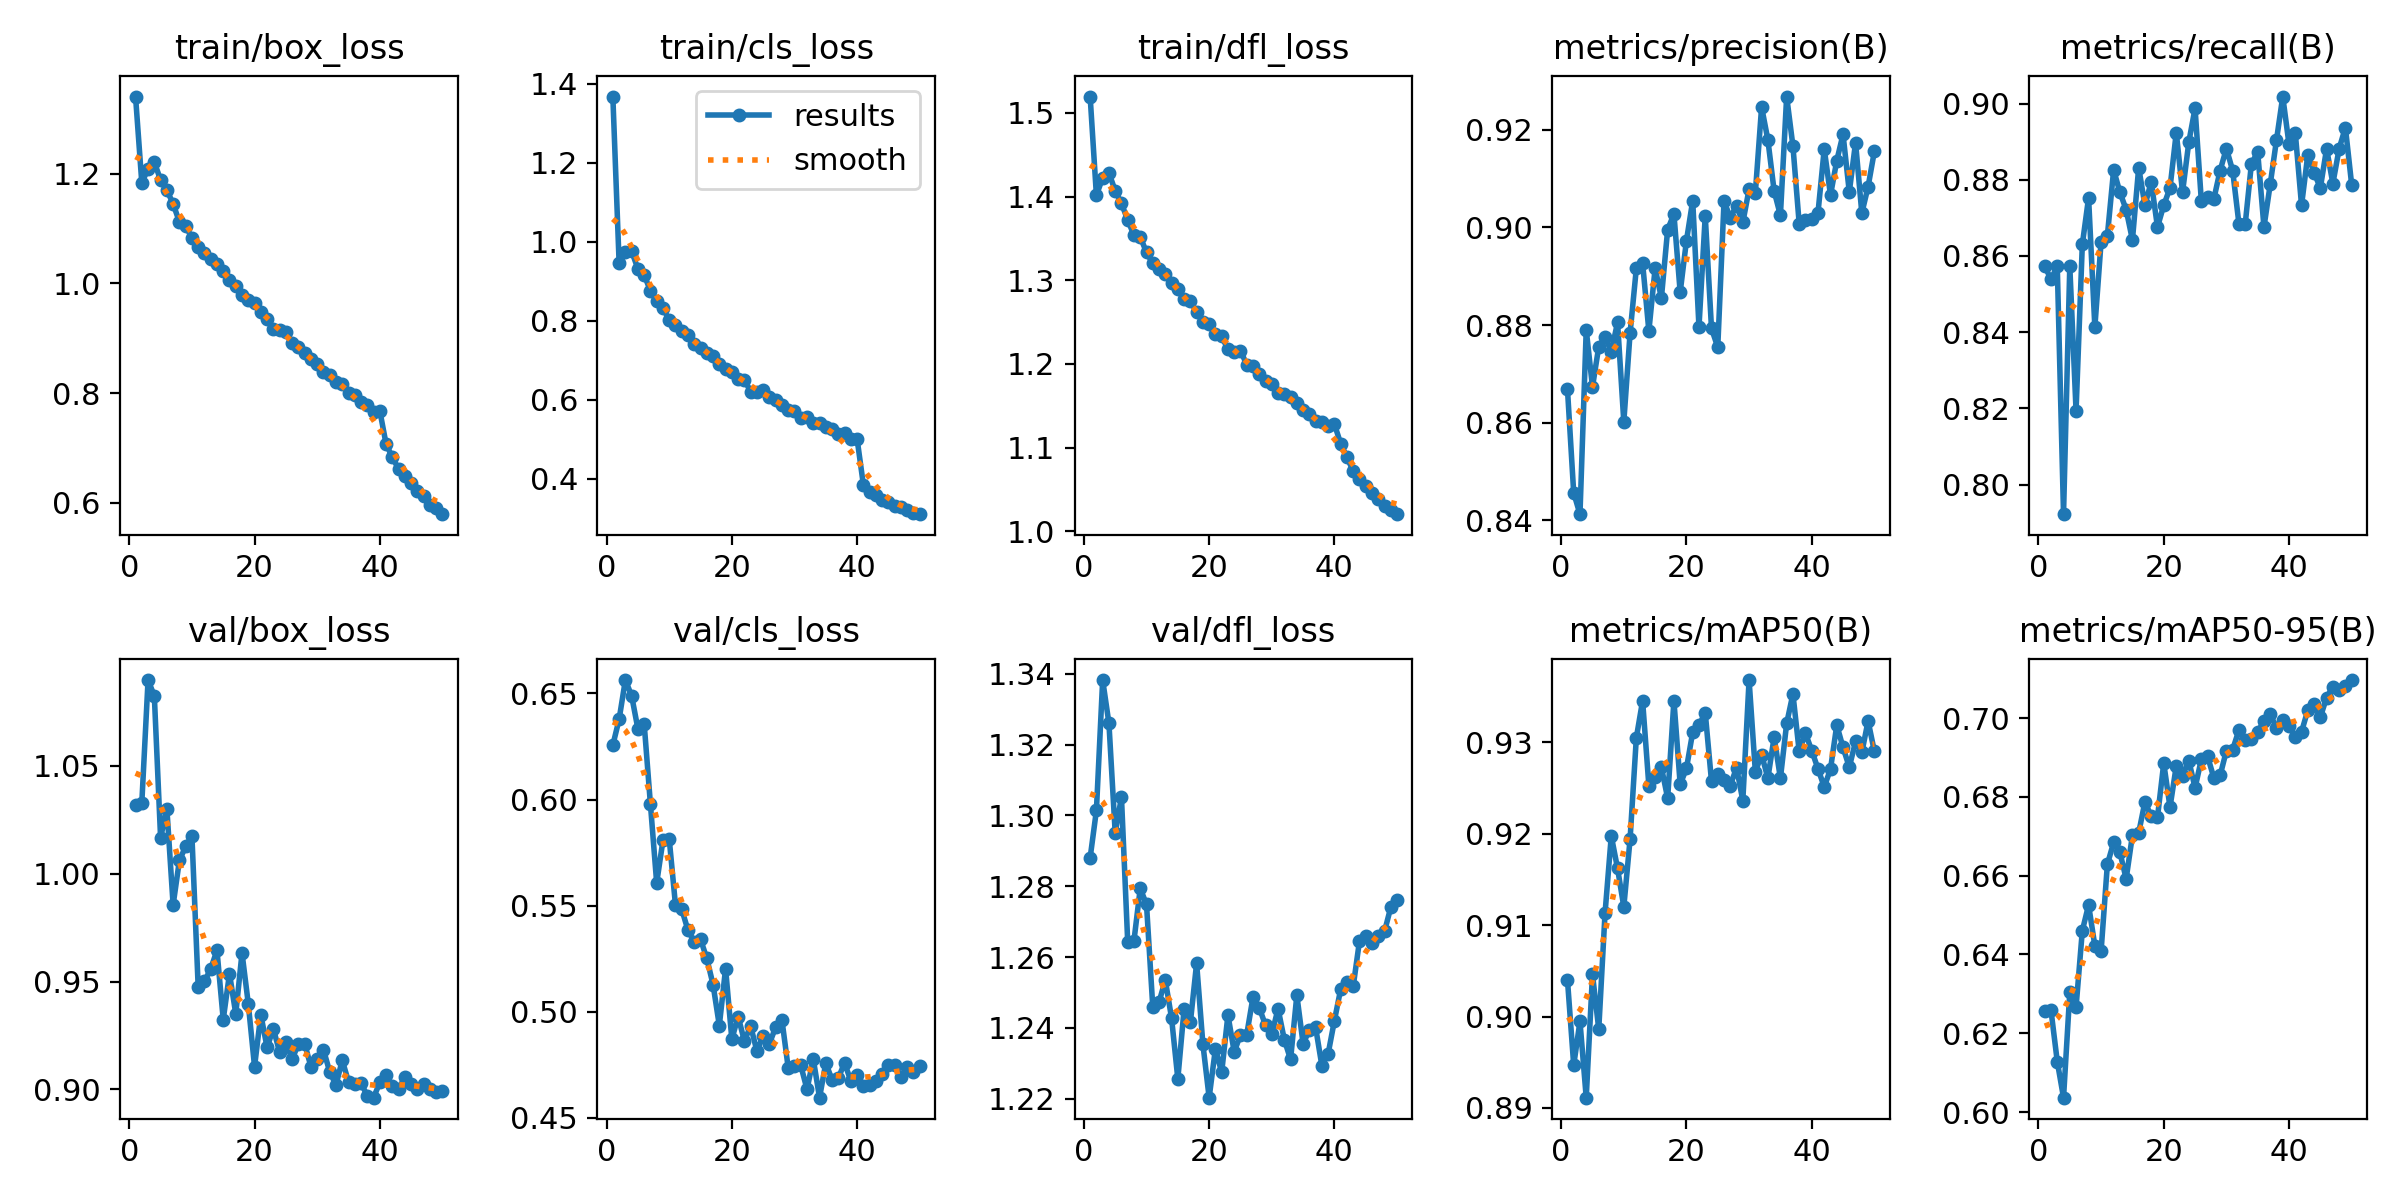

The table this chart was drawn from, first rows:
epoch, time, train/box_loss, train/cls_loss, train/dfl_loss, metrics/precision(B), metrics/recall(B), metrics/mAP50(B), metrics/mAP50-95(B), val/box_loss, val/cls_loss, val/dfl_loss, lr/pg0, lr/pg1, lr/pg2
1, 164.6, 1.34, 1.368, 1.52, 0.8669, 0.8573, 0.904, 0.6257, 1.032, 0.6257, 1.288, 0.000665, 0.000665, 0.000665
2, 322, 1.183, 0.9472, 1.401, 0.8456, 0.8539, 0.8947, 0.6258, 1.033, 0.6378, 1.301, 0.001305, 0.001305, 0.001305
3, 477.5, 1.209, 0.9733, 1.423, 0.8413, 0.8573, 0.8995, 0.6128, 1.09, 0.6563, 1.338, 0.001919, 0.001919, 0.001919
4, 634.8, 1.221, 0.9764, 1.428, 0.879, 0.7922, 0.8911, 0.6037, 1.082, 0.6489, 1.326, 0.001881, 0.001881, 0.001881
5, 793.4, 1.188, 0.9313, 1.407, 0.8673, 0.8573, 0.9046, 0.6304, 1.017, 0.6334, 1.295, 0.001842, 0.001842, 0.001842
6, 951.7, 1.17, 0.9161, 1.392, 0.8756, 0.8194, 0.8986, 0.6266, 1.03, 0.6358, 1.305, 0.001802, 0.001802, 0.001802
7, 1108, 1.145, 0.8759, 1.372, 0.8775, 0.863, 0.9113, 0.646, 0.9855, 0.5978, 1.264, 0.001762, 0.001762, 0.001762
8, 1267, 1.112, 0.8488, 1.354, 0.8745, 0.8753, 0.9198, 0.6525, 1.006, 0.5607, 1.265, 0.001723, 0.001723, 0.001723
9, 1425, 1.104, 0.8318, 1.352, 0.8805, 0.8413, 0.9162, 0.6422, 1.013, 0.5807, 1.279, 0.001683, 0.001683, 0.001683
10, 1581, 1.083, 0.8021, 1.333, 0.8602, 0.8638, 0.912, 0.6409, 1.018, 0.5815, 1.275, 0.001644, 0.001644, 0.001644
11, 1735, 1.066, 0.7894, 1.32, 0.8783, 0.8653, 0.9194, 0.6629, 0.9476, 0.5502, 1.246, 0.001604, 0.001604, 0.001604
12, 1887, 1.054, 0.7738, 1.314, 0.8916, 0.8826, 0.9305, 0.6684, 0.9501, 0.5482, 1.247, 0.001564, 0.001564, 0.001564
13, 2039, 1.045, 0.7637, 1.308, 0.8927, 0.8767, 0.9345, 0.6659, 0.9559, 0.5383, 1.253, 0.001525, 0.001525, 0.001525
14, 2190, 1.036, 0.7399, 1.296, 0.8788, 0.8721, 0.9252, 0.6592, 0.9645, 0.5329, 1.243, 0.001485, 0.001485, 0.001485
15, 2342, 1.023, 0.7315, 1.29, 0.8916, 0.8642, 0.9262, 0.6703, 0.9324, 0.5341, 1.226, 0.001446, 0.001446, 0.001446
16, 2493, 1.005, 0.7194, 1.277, 0.8855, 0.8832, 0.9273, 0.6709, 0.9536, 0.5251, 1.245, 0.001406, 0.001406, 0.001406
17, 2645, 0.9941, 0.7095, 1.275, 0.8995, 0.8733, 0.9239, 0.6787, 0.935, 0.5127, 1.242, 0.001366, 0.001366, 0.001366
18, 2797, 0.9778, 0.6895, 1.262, 0.9027, 0.8795, 0.9345, 0.6751, 0.9633, 0.4934, 1.258, 0.001327, 0.001327, 0.001327
19, 2948, 0.9702, 0.6776, 1.25, 0.8867, 0.8676, 0.9254, 0.6748, 0.9397, 0.5203, 1.235, 0.001287, 0.001287, 0.001287
20, 3100, 0.9646, 0.6715, 1.247, 0.8973, 0.8733, 0.9271, 0.6885, 0.9105, 0.487, 1.22, 0.001248, 0.001248, 0.001248
21, 3251, 0.948, 0.6534, 1.236, 0.9055, 0.8779, 0.9311, 0.6774, 0.9347, 0.4977, 1.234, 0.001208, 0.001208, 0.001208
22, 3402, 0.9355, 0.6504, 1.233, 0.8796, 0.8924, 0.9319, 0.6878, 0.9194, 0.4862, 1.227, 0.001168, 0.001168, 0.001168
23, 3553, 0.9162, 0.6207, 1.217, 0.9024, 0.8767, 0.9332, 0.6853, 0.9282, 0.4932, 1.244, 0.001129, 0.001129, 0.001129
24, 3705, 0.9141, 0.62, 1.215, 0.8793, 0.8899, 0.9257, 0.6892, 0.9173, 0.4815, 1.233, 0.001089, 0.001089, 0.001089
25, 3856, 0.9118, 0.6238, 1.216, 0.8755, 0.8988, 0.9265, 0.6823, 0.9218, 0.4885, 1.238, 0.00105, 0.00105, 0.00105
26, 4008, 0.891, 0.6067, 1.199, 0.9053, 0.8744, 0.9259, 0.6895, 0.9139, 0.4849, 1.238, 0.00101, 0.00101, 0.00101
27, 4160, 0.8833, 0.6004, 1.197, 0.902, 0.8756, 0.9253, 0.6903, 0.9212, 0.4928, 1.249, 0.0009704, 0.0009704, 0.0009704
28, 4312, 0.8729, 0.5861, 1.188, 0.9044, 0.875, 0.9272, 0.6848, 0.9212, 0.496, 1.246, 0.0009308, 0.0009308, 0.0009308
29, 4464, 0.8624, 0.5735, 1.18, 0.901, 0.8824, 0.9236, 0.6854, 0.9106, 0.4734, 1.241, 0.0008912, 0.0008912, 0.0008912
30, 4615, 0.8529, 0.5703, 1.176, 0.9078, 0.8882, 0.9368, 0.6917, 0.914, 0.4743, 1.238, 0.0008516, 0.0008516, 0.0008516
31, 4767, 0.8377, 0.554, 1.166, 0.9071, 0.8824, 0.9268, 0.692, 0.9184, 0.4746, 1.245, 0.000812, 0.000812, 0.000812
32, 4918, 0.8335, 0.5563, 1.164, 0.9246, 0.8685, 0.9286, 0.6969, 0.9081, 0.4634, 1.237, 0.0007724, 0.0007724, 0.0007724
33, 5069, 0.8192, 0.5421, 1.16, 0.9179, 0.8683, 0.9261, 0.6945, 0.902, 0.4777, 1.231, 0.0007328, 0.0007328, 0.0007328
34, 5221, 0.8165, 0.54, 1.153, 0.9074, 0.8842, 0.9306, 0.6946, 0.9135, 0.4594, 1.249, 0.0006932, 0.0006932, 0.0006932
35, 5373, 0.8004, 0.5311, 1.145, 0.9025, 0.8872, 0.9261, 0.6964, 0.9035, 0.4758, 1.236, 0.0006536, 0.0006536, 0.0006536
36, 5525, 0.7955, 0.5264, 1.14, 0.9268, 0.8676, 0.9321, 0.6993, 0.9025, 0.4677, 1.239, 0.000614, 0.000614, 0.000614
37, 5677, 0.7839, 0.5142, 1.132, 0.9166, 0.8788, 0.9353, 0.7009, 0.9028, 0.4687, 1.24, 0.0005744, 0.0005744, 0.0005744
38, 5829, 0.779, 0.515, 1.131, 0.9008, 0.8904, 0.929, 0.6975, 0.8971, 0.4759, 1.229, 0.0005348, 0.0005348, 0.0005348
39, 5981, 0.7653, 0.5006, 1.125, 0.9015, 0.9018, 0.931, 0.6996, 0.8961, 0.4672, 1.233, 0.0004952, 0.0004952, 0.0004952
40, 6132, 0.7676, 0.5004, 1.128, 0.9016, 0.8893, 0.9291, 0.698, 0.9032, 0.4703, 1.242, 0.0004556, 0.0004556, 0.0004556
41, 6285, 0.7072, 0.3846, 1.105, 0.903, 0.8923, 0.9271, 0.6952, 0.9067, 0.4652, 1.251, 0.000416, 0.000416, 0.000416
42, 6435, 0.6828, 0.3656, 1.088, 0.916, 0.8733, 0.9251, 0.6965, 0.9015, 0.4653, 1.253, 0.0003764, 0.0003764, 0.0003764
43, 6585, 0.6616, 0.3582, 1.072, 0.9066, 0.8865, 0.9271, 0.7019, 0.9003, 0.4673, 1.252, 0.0003368, 0.0003368, 0.0003368
44, 6735, 0.6481, 0.3463, 1.063, 0.9137, 0.8819, 0.9319, 0.7035, 0.9057, 0.4706, 1.264, 0.0002972, 0.0002972, 0.0002972
45, 6885, 0.6358, 0.3408, 1.054, 0.9191, 0.8779, 0.9294, 0.7002, 0.9026, 0.4748, 1.266, 0.0002576, 0.0002576, 0.0002576
46, 7036, 0.6211, 0.3318, 1.045, 0.9073, 0.8881, 0.9273, 0.7052, 0.9004, 0.475, 1.264, 0.000218, 0.000218, 0.000218
47, 7186, 0.612, 0.3282, 1.039, 0.9174, 0.879, 0.9301, 0.7079, 0.9023, 0.4692, 1.266, 0.0001784, 0.0001784, 0.0001784
48, 7337, 0.5964, 0.3198, 1.03, 0.9029, 0.8881, 0.9289, 0.7071, 0.9, 0.474, 1.267, 0.0001388, 0.0001388, 0.0001388
49, 7487, 0.5912, 0.3143, 1.026, 0.9083, 0.8937, 0.9323, 0.7082, 0.8986, 0.4716, 1.274, 9.92e-05, 9.92e-05, 9.92e-05
50, 7638, 0.5792, 0.3103, 1.02, 0.9155, 0.8787, 0.929, 0.7096, 0.8994, 0.4743, 1.276, 5.96e-05, 5.96e-05, 5.96e-05
